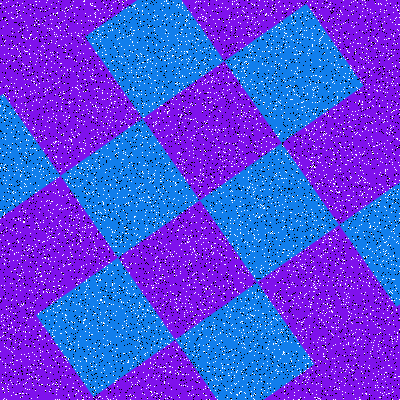

The data file committed next to this chart (first rows):
Type, X, Y
Salt, 75, 131
Salt, 202, 103
Salt, 236, 74
Salt, 308, 354
Salt, 134, 109
Salt, 165, 260
Salt, 275, 4
Salt, 221, 107
Salt, 140, 236
Salt, 228, 38
Salt, 356, 304
Salt, 186, 310
Salt, 161, 394
Salt, 220, 239
Salt, 129, 119
Salt, 232, 128
Salt, 293, 303
Salt, 249, 90
Salt, 375, 204
Salt, 39, 83
Salt, 47, 200
Salt, 133, 358
Salt, 215, 336
Salt, 11, 369
Salt, 389, 70
Salt, 298, 334
Salt, 289, 227
Salt, 252, 251
Salt, 85, 308
Salt, 365, 5
Salt, 136, 74
Salt, 364, 257
Salt, 52, 302
Salt, 40, 207
Salt, 196, 255
Salt, 227, 171
Salt, 269, 334
Salt, 194, 126
Salt, 304, 264
Salt, 124, 19
Salt, 341, 372
Salt, 312, 383
Salt, 233, 336
Salt, 361, 68
Salt, 251, 395
Salt, 87, 174
Salt, 114, 384
Salt, 311, 260
Salt, 59, 288
Salt, 66, 56
Salt, 12, 28
Salt, 111, 219
Salt, 274, 390
Salt, 342, 391
Salt, 165, 163
Salt, 22, 269
Salt, 385, 163
Salt, 298, 399
Salt, 241, 257
Salt, 384, 217
... 15,940 more rows
